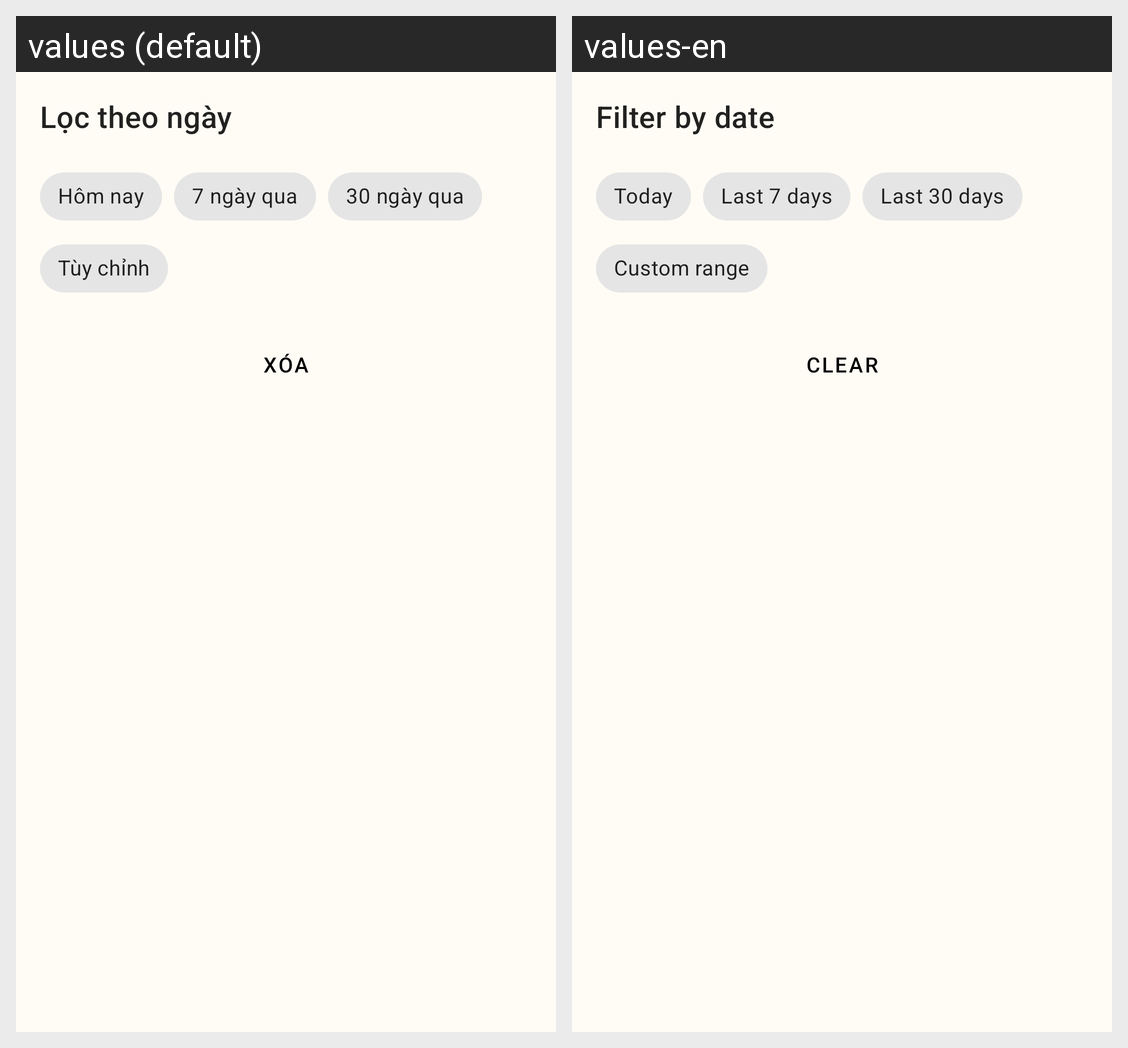

Here is an Android app screen in its default locale and in the app's own translations. Write out the translated-string differences for the strings that appear on this screen.
Android screen res/layout/dialog_date_range_picker.xml rendered under 2 locales, left to right: values (default), values-en. Device: Nexus 5 (rendered at 1080×1920; each locale shown at half size, 540×960, under a caption strip naming it); theme Theme.Pinterest_clone_test2.
Strings drawn on this screen, with the default value and each locale's value (text and hints the layout hard-codes, and strings that could not be matched under every locale, appear in the picture but are not listed):

filter_by_date
  values: Lọc theo ngày
  values-en: Filter by date

today
  values: Hôm nay
  values-en: Today

last_week
  values: 7 ngày qua
  values-en: Last 7 days

last_month
  values: 30 ngày qua
  values-en: Last 30 days

custom_range
  values: Tùy chỉnh
  values-en: Custom range

clear
  values: Xóa
  values-en: Clear
